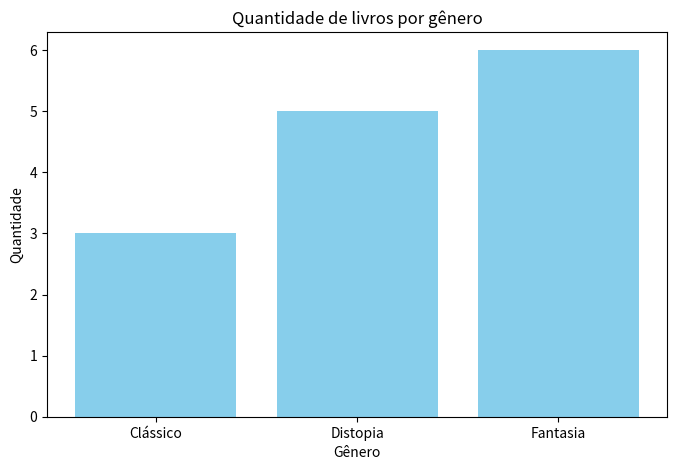

This chart was generated by the following Python code:
import matplotlib.pyplot as plt

class Livro:
    def __init__(self, titulo, autor, ano):
        self.titulo = titulo
        self.autor = autor
        self.ano = ano
        self.quantidade = 0
        self.genero = ""

biblioteca = []

def cadastrar_livro(titulo, autor, ano, genero="", quantidade=1):
    novo_livro = Livro(titulo, autor, ano)
    novo_livro.genero = genero
    novo_livro.quantidade = quantidade
    biblioteca.append(novo_livro)
    print(f'Livro "{titulo}" cadastrado com sucesso!')

def listar_livros():
    if not biblioteca:
        print("Nenhum livro cadastrado.")
        return
    for livro in biblioteca:
        print(f"Título: {livro.titulo}, Autor: {livro.autor}, Ano: {livro.ano}, Gênero: {livro.genero}, Quantidade: {livro.quantidade}")

def buscar_livro_por_titulo(titulo_busca):
    for livro in biblioteca:
        if livro.titulo.lower() == titulo_busca.lower():
            print(f"Título: {livro.titulo}, Autor: {livro.autor}, Ano: {livro.ano}, Gênero: {livro.genero}, Quantidade: {livro.quantidade}")
            return
    print("Livro não encontrado.")

def grafico_livro():
    if not biblioteca:
        print("Nenhum livro cadastrado.")
        return

    contador_generos = {}
    for livro in biblioteca:
        if livro.genero in contador_generos:
            contador_generos[livro.genero] += livro.quantidade
        else:
            contador_generos[livro.genero] = livro.quantidade

    generos = list(contador_generos.keys())
    quantidades = list(contador_generos.values())

    plt.figure(figsize=(8,5))
    plt.bar(generos, quantidades, color='skyblue')
    plt.title('Quantidade de livros por gênero')
    plt.xlabel('Gênero')
    plt.ylabel('Quantidade')
    plt.show()

# Teste do sistema
cadastrar_livro("Dom Quixote", "Miguel de Cervantes", "1605", "Clássico", 3)
cadastrar_livro("1984", "George Orwell", "1949", "Distopia", 5)
cadastrar_livro("O Hobbit", "J.R.R. Tolkien", "1937", "Fantasia", 4)
cadastrar_livro("O Senhor dos Anéis", "J.R.R. Tolkien", "1954", "Fantasia", 2)

listar_livros()
buscar_livro_por_titulo("1984")
grafico_livro()
